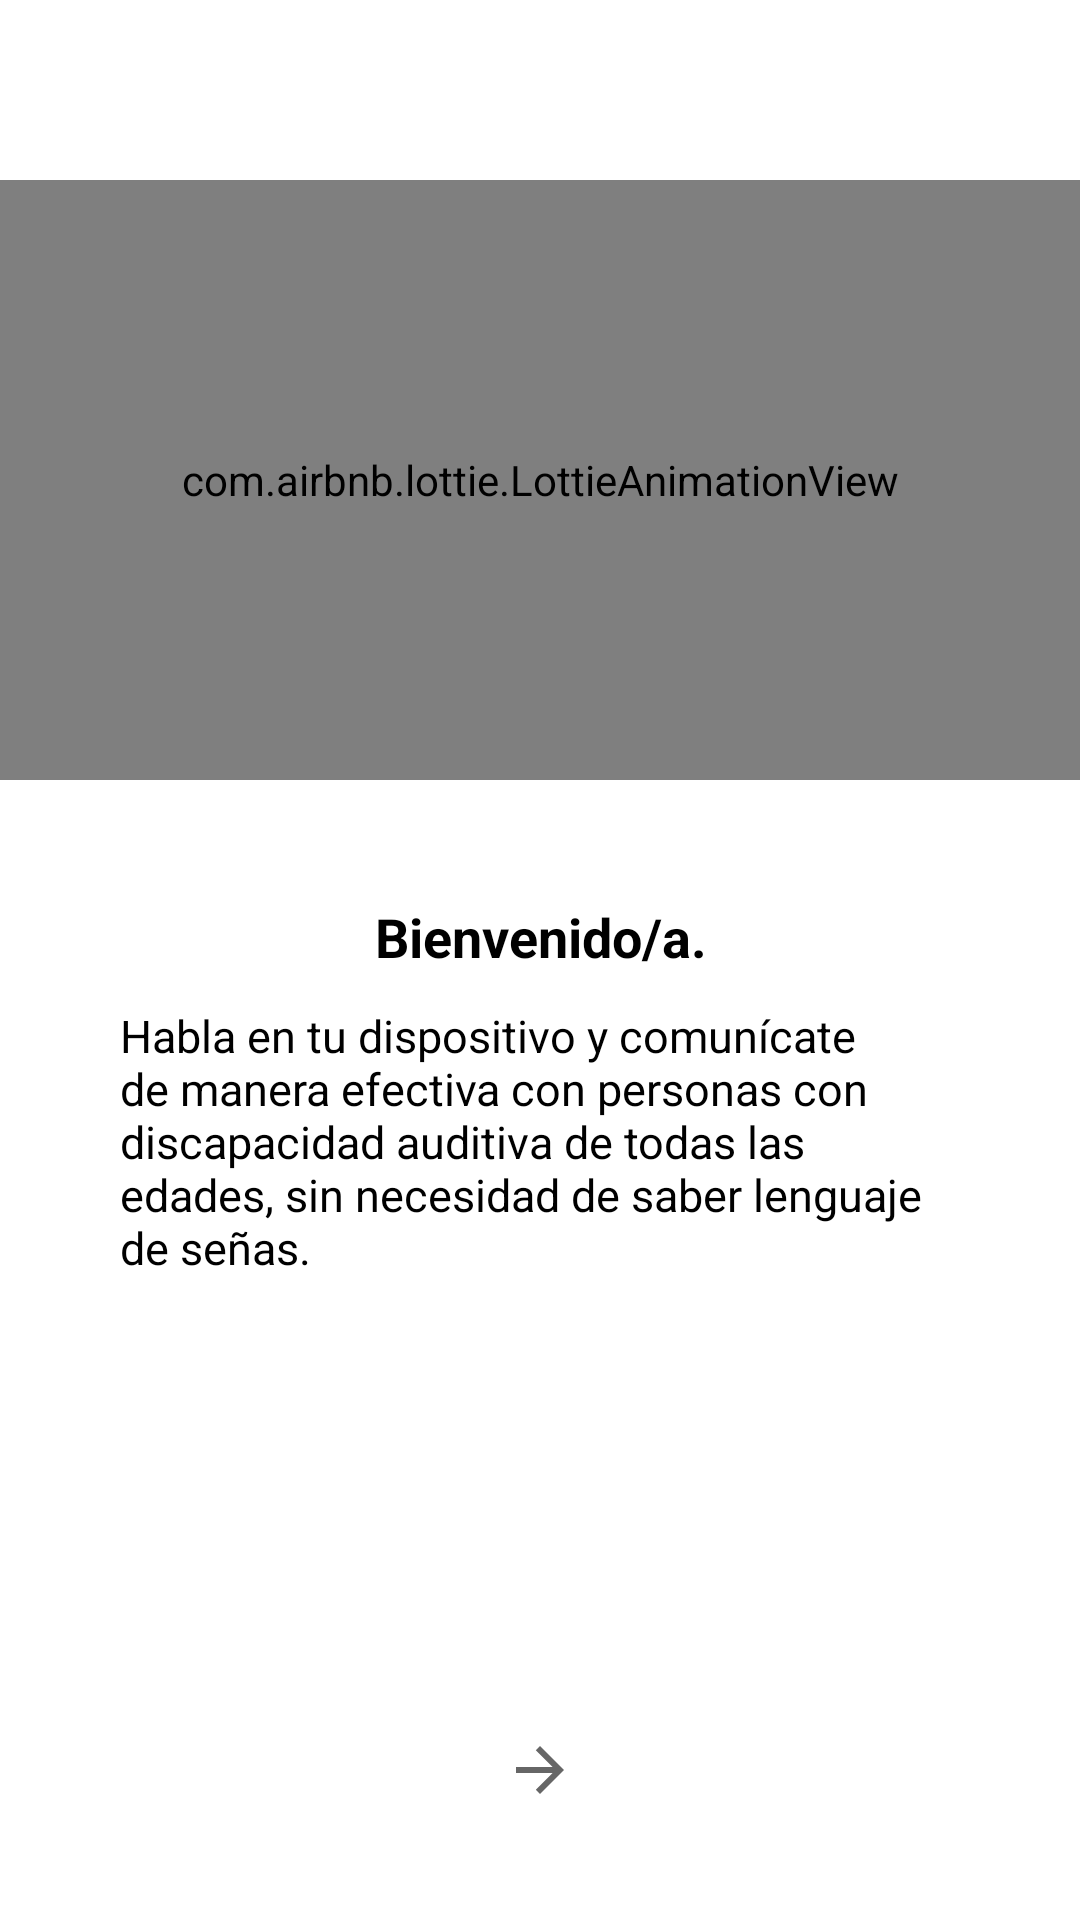

Android layout source for this screen:
<!-- AndroidManifest.xml: application theme Theme.TranslateSeñas -->
<!-- res/layout/tab_inicio.xml -->
<?xml version="1.0" encoding="utf-8"?>
<androidx.constraintlayout.widget.ConstraintLayout xmlns:android="http://schemas.android.com/apk/res/android"
    xmlns:app="http://schemas.android.com/apk/res-auto"
    xmlns:tools="http://schemas.android.com/tools"
    android:layout_width="match_parent"
    android:layout_height="match_parent"
    android:background="@color/white"
    tools:context=".Tabs.TabFragmentPresenta">

    <com.airbnb.lottie.LottieAnimationView
        android:id="@+id/lottieAnimationView"
        android:layout_width="match_parent"

        android:layout_height="200dp"
        android:layout_marginTop="60dp"
        app:layout_constraintEnd_toEndOf="parent"

        app:layout_constraintStart_toStartOf="parent"
        app:layout_constraintTop_toTopOf="parent"
        app:lottie_autoPlay="true"
        app:lottie_loop="true"
        app:lottie_rawRes="@raw/sign_language" />

    <TextView
        android:layout_width="match_parent"
        android:layout_height="wrap_content"
        android:layout_marginStart="20dp"
        android:layout_marginTop="40dp"
        android:layout_marginEnd="20dp"

        android:text="Bienvenido/a."
        android:textStyle="bold"
        android:textColor="@color/black"
        android:textSize="18sp"

        android:textAlignment="center"
        app:layout_constraintEnd_toEndOf="parent"
        app:layout_constraintStart_toStartOf="parent"
        app:layout_constraintTop_toBottomOf="@+id/lottieAnimationView" />

    <TextView
        android:id="@+id/textView"
        android:layout_width="0dp"
        android:layout_height="wrap_content"
        android:layout_marginStart="40dp"
        android:layout_marginTop="75dp"
        android:layout_marginEnd="40dp"

        android:text="@string/tab_text_inicio"
        android:textAlignment="gravity"
        android:textColor="@color/black"
        android:textSize="15sp"

        app:layout_constraintEnd_toEndOf="parent"
        app:layout_constraintStart_toStartOf="parent"
        app:layout_constraintTop_toBottomOf="@+id/lottieAnimationView" />

    <ImageView
        android:id="@+id/imgNextTab"
        android:layout_width="wrap_content"
        android:layout_height="wrap_content"
        android:rotation="180"
        android:src="?attr/homeAsUpIndicator"
        app:layout_constraintBottom_toBottomOf="parent"
        app:layout_constraintEnd_toEndOf="parent"
        app:layout_constraintStart_toStartOf="parent"
        app:layout_constraintTop_toBottomOf="@+id/textView"
        app:layout_constraintVertical_bias="0.8" />

</androidx.constraintlayout.widget.ConstraintLayout>
<!-- resources referenced by this layout -->
<resources>
  <color name="black">#FF000000</color>
  <color name="white">#FFFFFFFF</color>
  <string name="tab_text_inicio">Habla en tu dispositivo y comunícate de manera efectiva con personas con discapacidad auditiva de todas las edades, sin necesidad de saber lenguaje de señas.</string>
  <style name="Theme.TranslateSeñas" parent="Theme.MaterialComponents.DayNight.DarkActionBar">
          
          <item name="colorPrimary">@color/purple_500</item>
          <item name="colorPrimaryVariant">@color/purple_700</item>
          <item name="colorOnPrimary">@color/white</item>
          
          <item name="colorSecondary">@color/teal_200</item>
          <item name="colorSecondaryVariant">@color/teal_700</item>
          <item name="colorOnSecondary">@color/black</item>
          
          <item name="android:statusBarColor" tools:targetApi="l">?attr/colorPrimaryVariant</item>
          
  
          <item name="bottomSheetDialogTheme">@style/AppBottomSheetDialogTheme</item>
      </style>
  <color name="purple_500">#FF6200EE</color>
  <color name="purple_700">#FF3700B3</color>
  <color name="teal_200">#FF03DAC5</color>
  <color name="teal_700">#FF018786</color>
  <style name="AppBottomSheetDialogTheme" parent="Theme.MaterialComponents.Light.BottomSheetDialog">
          <item name="bottomSheetStyle">@style/AppModelStyle</item>
      </style>
  <style name="AppModelStyle" parent="Widget.Design.BottomSheet.Modal">
          <item name="android:background">@drawable/round_bottom_dialog</item>
      </style>
  <!-- drawable round_bottom_dialog (drawable) -->
  <?xml version="1.0" encoding="utf-8"?>
  <shape xmlns:android="http://schemas.android.com/apk/res/android">
  <solid android:color="@color/white"/>
      <corners android:topRightRadius="30dp"
          android:topLeftRadius="30dp"/>
      <padding android:left="10dp"
          android:right="10dp"/>
  </shape>
</resources>
